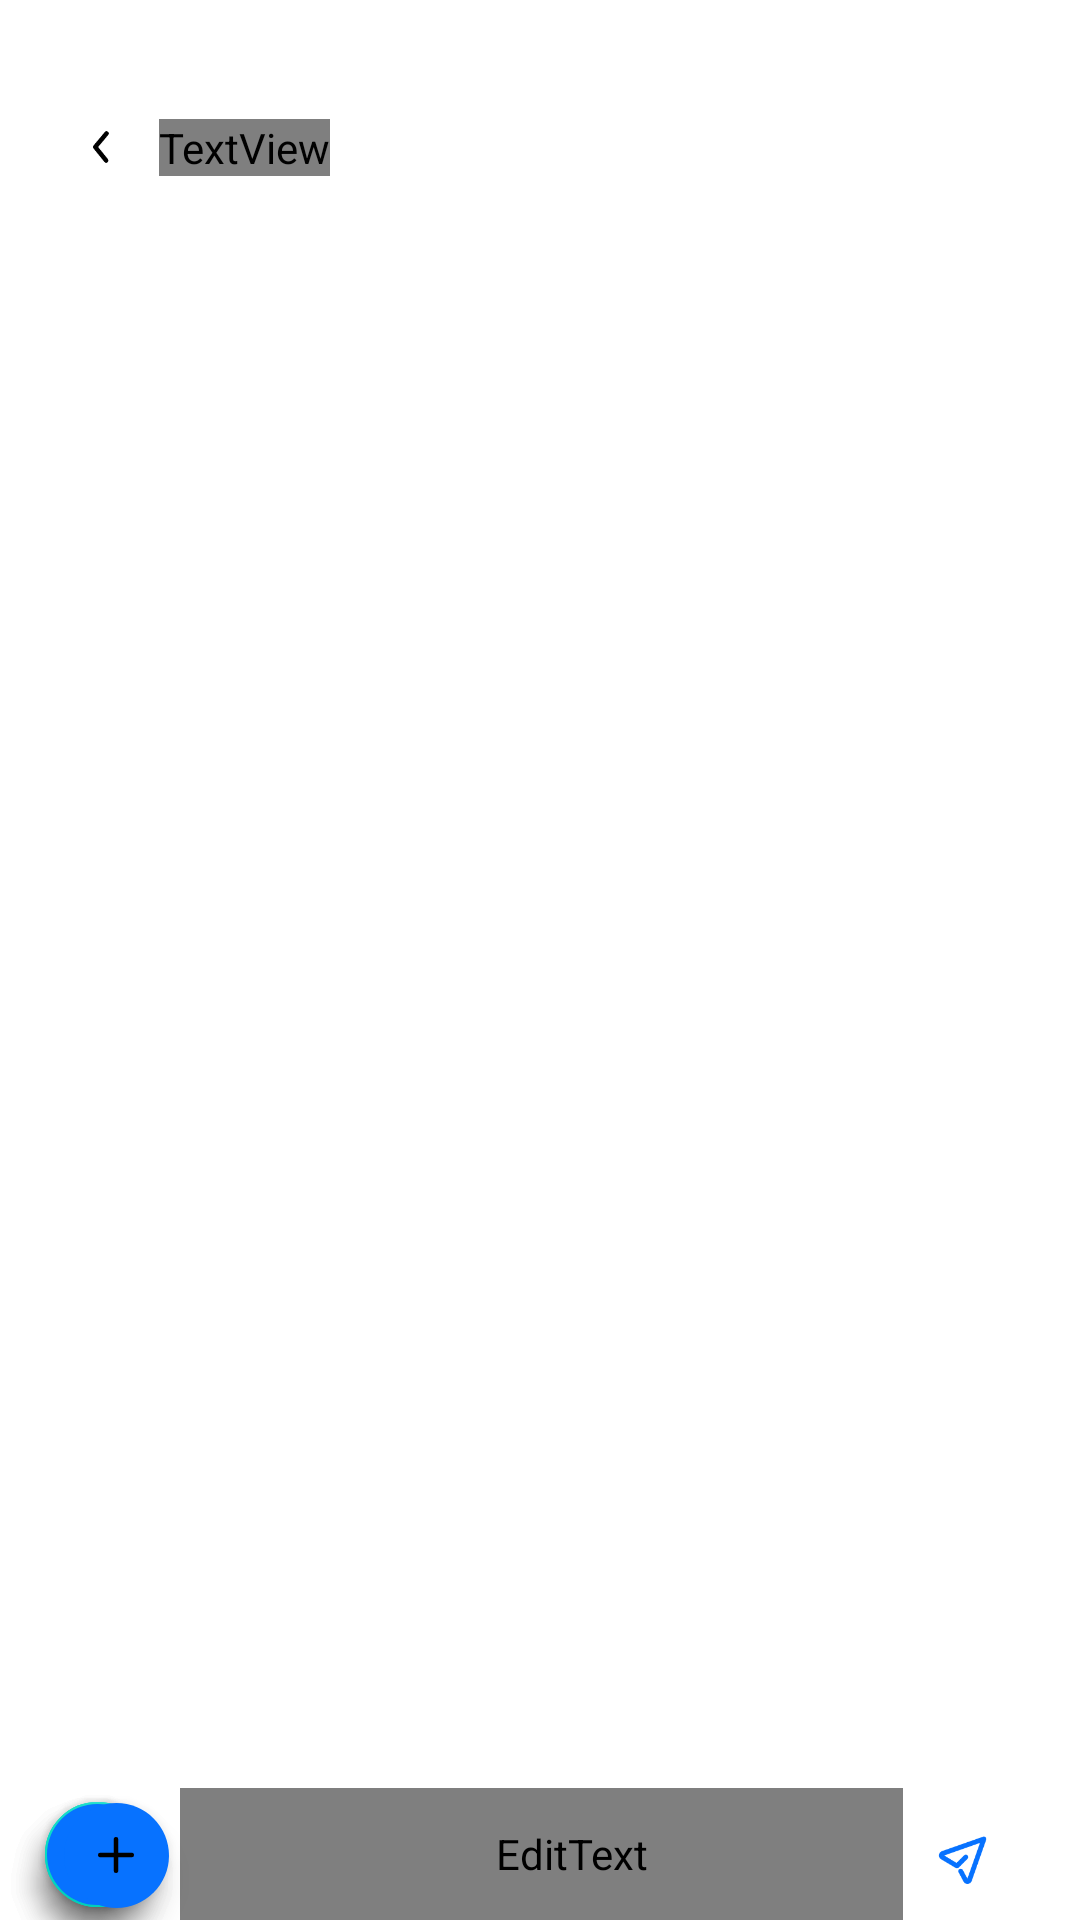

Android layout source for this screen:
<!-- AndroidManifest.xml: application theme Theme.AndibagProject -->
<!-- res/layout/activity_chatting.xml -->
<?xml version="1.0" encoding="utf-8"?>
<layout
    xmlns:android="http://schemas.android.com/apk/res/android"
    xmlns:app="http://schemas.android.com/apk/res-auto"
    xmlns:tools="http://schemas.android.com/tools">
    <androidx.constraintlayout.widget.ConstraintLayout
        android:layout_width="match_parent"
        android:layout_height="match_parent"
        tools:context=".feature.chatting.ChattingActivity">

        <ImageButton
            android:id="@+id/image_back"
            style="?android:attr/borderlessButtonStyle"
            android:layout_width="38dp"
            android:layout_height="38dp"
            android:layout_marginStart="15dp"
            android:layout_marginTop="30dp"
            android:scaleType="centerCrop"
            android:src="@drawable/image_btn_back"
            app:layout_constraintStart_toStartOf="parent"
            app:layout_constraintTop_toTopOf="parent" />

        <TextView
            android:id="@+id/text_catting_room_name"
            android:layout_width="wrap_content"
            android:layout_height="wrap_content"
            android:fontFamily="@font/inter_semibold"
            android:text="채팅 이름 응애"
            android:textColor="@color/black"
            android:textSize="16sp"
            app:layout_constraintBottom_toBottomOf="@+id/image_back"
            app:layout_constraintStart_toEndOf="@+id/image_back"
            app:layout_constraintTop_toTopOf="@+id/image_back" />

        <androidx.recyclerview.widget.RecyclerView
            android:layout_width="match_parent"
            android:layout_height="0dp"
            android:layout_marginTop="10dp"
            app:layout_constraintTop_toBottomOf="@+id/image_back" />

        <androidx.constraintlayout.widget.ConstraintLayout
            android:layout_width="match_parent"
            android:layout_height="44dp"
            app:layout_constraintBottom_toBottomOf="parent"
            app:layout_constraintEnd_toEndOf="parent"
            app:layout_constraintStart_toStartOf="parent">

            <com.google.android.material.floatingactionbutton.FloatingActionButton
                android:id="@+id/btn_file"
                android:layout_width="35dp"
                android:layout_height="35dp"
                android:layout_marginStart="15dp"
                android:backgroundTint="@color/blue"
                app:layout_constraintBottom_toBottomOf="parent"
                app:layout_constraintStart_toStartOf="parent"
                app:layout_constraintTop_toTopOf="parent" />

            <com.google.android.material.floatingactionbutton.FloatingActionButton
                android:id="@+id/btn_camera"
                android:layout_width="35dp"
                android:layout_height="35dp"
                android:layout_marginStart="15dp"
                android:backgroundTint="@color/blue"
                app:layout_constraintBottom_toBottomOf="parent"
                app:layout_constraintStart_toStartOf="parent"
                app:layout_constraintTop_toTopOf="parent" />

            <com.google.android.material.floatingactionbutton.FloatingActionButton
                android:id="@+id/btn_gallery"
                android:layout_width="35dp"
                android:layout_height="35dp"
                android:layout_marginStart="15dp"
                android:backgroundTint="@color/blue"
                app:layout_constraintBottom_toBottomOf="parent"
                app:layout_constraintStart_toStartOf="parent"
                app:layout_constraintTop_toTopOf="parent" />

            <com.google.android.material.floatingactionbutton.FloatingActionButton
                android:id="@+id/floatingActionButton"
                android:layout_width="35dp"
                android:layout_height="35dp"
                android:layout_marginStart="15dp"
                android:backgroundTint="@color/blue"
                android:scaleType="centerCrop"
                android:src="@drawable/chatting_plus_open"
                app:borderWidth="0dp"
                app:fabCustomSize="35dp"
                app:layout_constraintBottom_toBottomOf="parent"
                app:layout_constraintStart_toStartOf="parent"
                app:layout_constraintTop_toTopOf="parent" />

            <EditText
                android:id="@+id/text_chatting"
                android:layout_width="0dp"
                android:layout_height="match_parent"
                android:layout_marginStart="10dp"
                android:background="@drawable/search_edit"
                android:fontFamily="@font/inter_regular"
                android:hint="채팅 입력하기.."
                android:textSize="11sp"
                android:paddingLeft="20sp"
                app:layout_constraintEnd_toStartOf="@+id/btn_send"
                app:layout_constraintStart_toEndOf="@+id/btn_file" />

            <ImageButton
                android:id="@+id/btn_send"
                style="?android:attr/borderlessButtonStyle"
                android:layout_width="44dp"
                android:layout_height="44dp"
                android:layout_marginEnd="15dp"
                android:scaleType="centerCrop"
                android:src="@drawable/commentgallery_image_btn_send"
                app:layout_constraintBottom_toBottomOf="parent"
                app:layout_constraintEnd_toEndOf="parent"
                app:layout_constraintTop_toTopOf="parent" />

        </androidx.constraintlayout.widget.ConstraintLayout>

    </androidx.constraintlayout.widget.ConstraintLayout>
</layout>
<!-- resources referenced by this layout -->
<resources>
  <color name="black">#FF000000</color>
  <color name="blue">#0772FF</color>
  <!-- drawable chatting_plus_open: png bitmap (drawable-v24, 378 bytes) -->
  <!-- drawable commentgallery_image_btn_send: png bitmap (drawable-v24, 2188 bytes) -->
  <!-- drawable image_btn_back: png bitmap (drawable-v24, 513 bytes) -->
  <!-- drawable search_edit (drawable) -->
  <vector
      xmlns:android="http://schemas.android.com/apk/res/android"
      xmlns:aapt="http://schemas.android.com/aapt"
      android:width="280dp"
      android:height="26dp"
      android:viewportWidth="280"
      android:viewportHeight="26"
      >
  
      <group>
  
          <clip-path
              android:pathData="M13 0H267C274.18 0 280 5.8203 280 13C280 20.1797 274.18 26 267 26H13C5.8203 26 0 20.1797 0 13C0 5.8203 5.8203 0 13 0Z"
              />
  
          <path
              android:pathData="M0 0V26H280V0"
              android:fillColor="#EDEDED"
              />
  
      </group>
  
  </vector>
  <style name="Theme.AndibagProject" parent="Theme.MaterialComponents.DayNight.DarkActionBar">
          
          <item name="colorPrimary">@color/purple_500</item>
          <item name="colorPrimaryVariant">@color/purple_700</item>
          <item name="colorOnPrimary">@color/white</item>
          
          <item name="colorSecondary">@color/teal_200</item>
          <item name="colorSecondaryVariant">@color/teal_700</item>
          <item name="colorOnSecondary">@color/black</item>
          
          <item name="android:statusBarColor" tools:targetApi="l">?attr/colorPrimaryVariant</item>
          
      </style>
  <color name="purple_500">#FF6200EE</color>
  <color name="purple_700">#FF3700B3</color>
  <color name="white">#FFFFFFFF</color>
  <color name="teal_200">#FF03DAC5</color>
  <color name="teal_700">#FF018786</color>
</resources>
